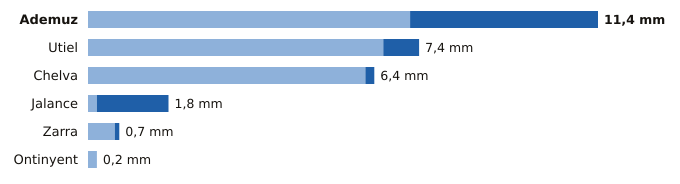

The table this chart was drawn from, first rows:
estacion, provincia, indicativo, mm_6_dias_anteriores, mm_hoy, mm_7_dias, horas_de_hoy
Ademuz, Valencia, 8381X, 7.2, 4.2, 11.4, 9
Utiel, Valencia, 8309X, 6.6, 0.8, 7.4, 12
Chelva, Valencia, 8395X, 6.2, 0.2, 6.4, 12
Jalance, Valencia, 8193E, 0.2, 1.6, 1.8, 9
Zarra, Valencia, 8203O, 0.6, 0.1, 0.7, 12
Ontinyent, Valencia, 8283X, 0.2, 0.0, 0.2, 12
